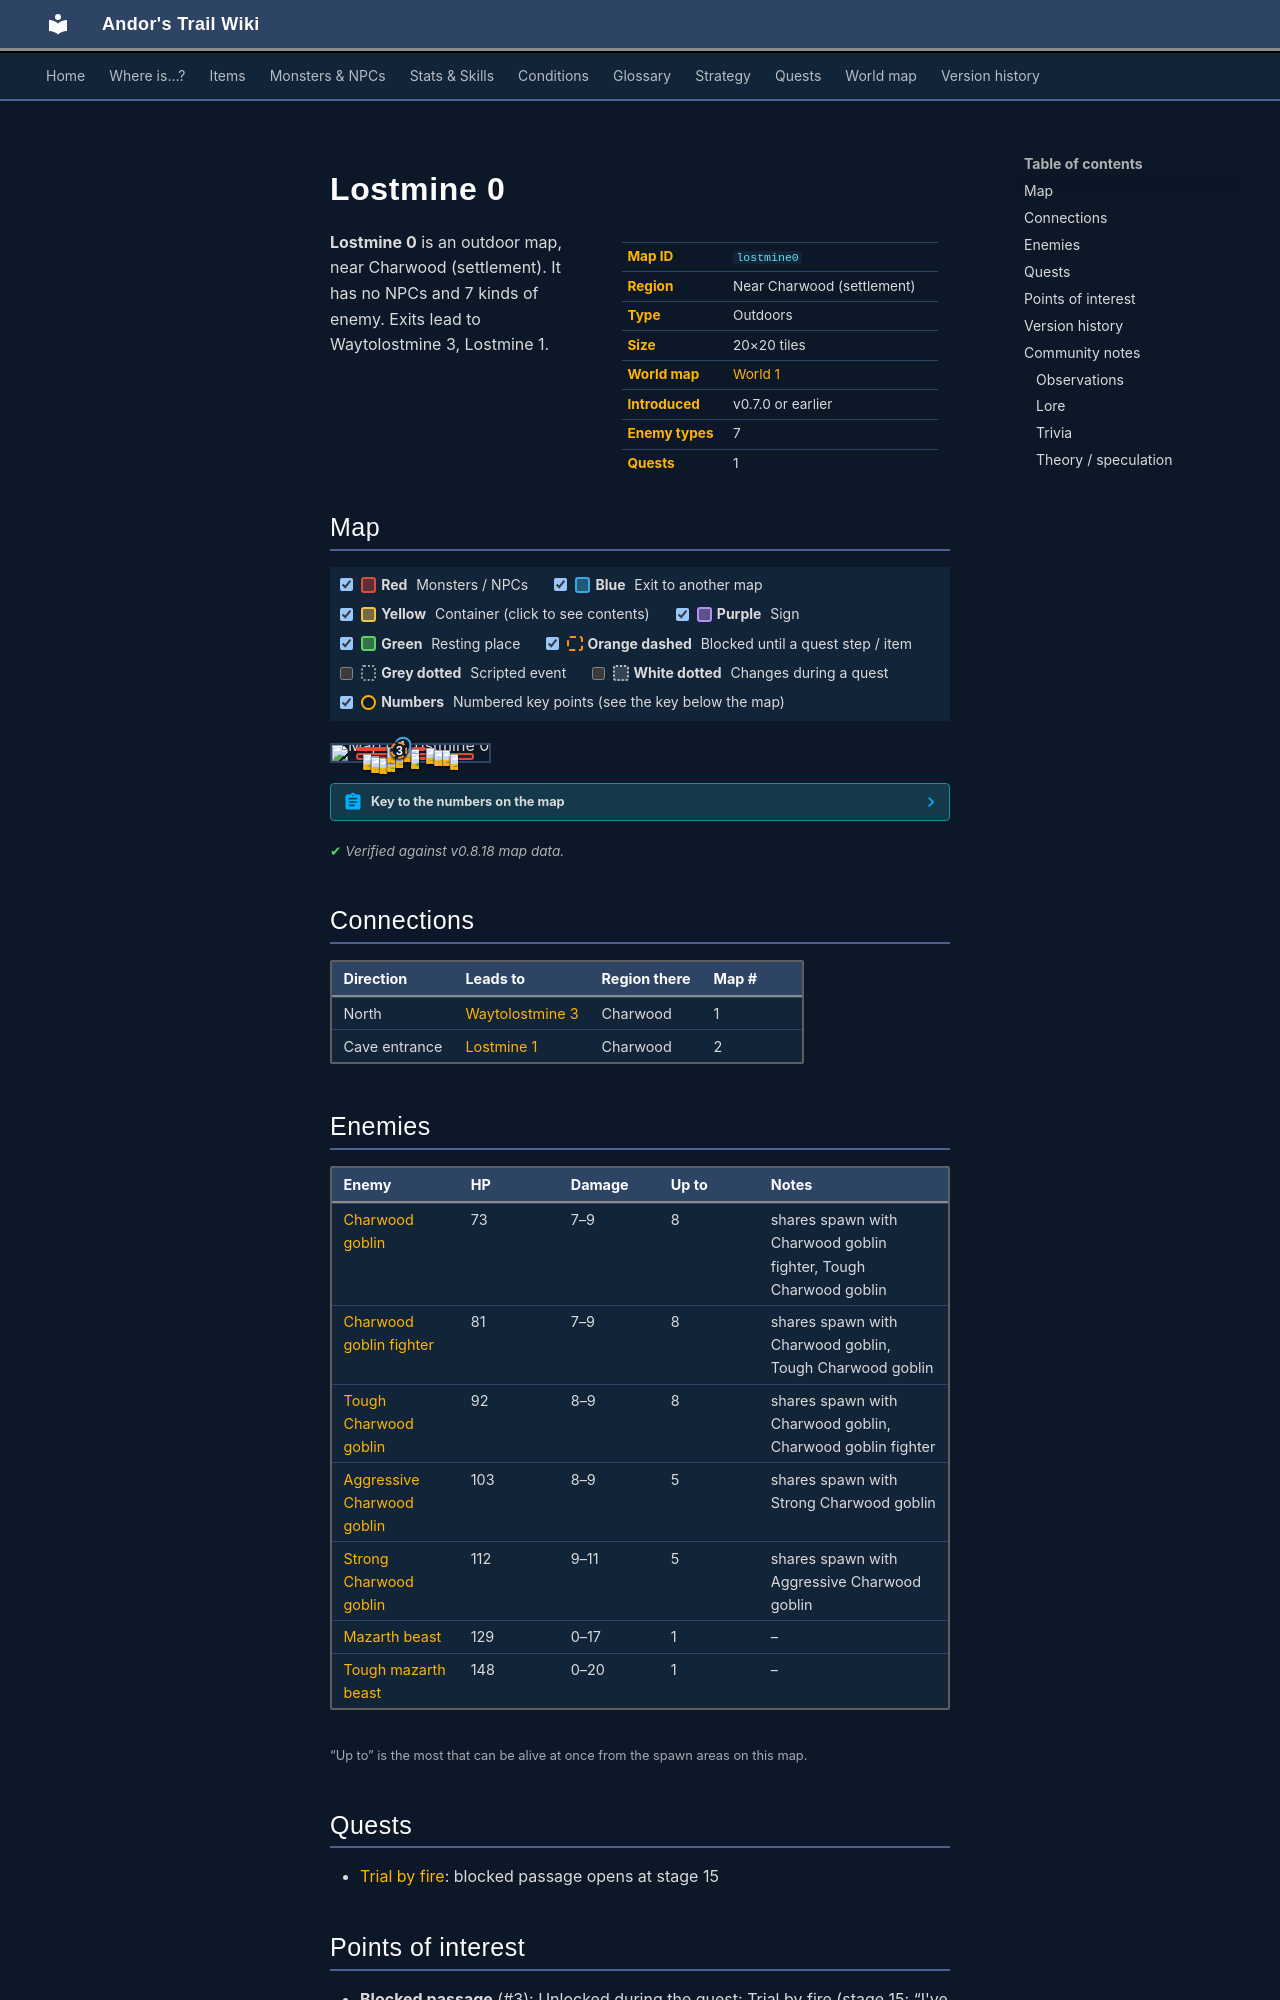

repository: asdfghjkl628/Andor-s-Trail-Wikiiii · page: maps/lostmine0/index.html · generator: mkdocs

---
description: "Lostmine 0 is an outdoor location in Andor's Trail, near Charwood (settlement). Enemies: Charwood goblin, Charwood goblin fighter, Tough Charwood goblin, Aggressive Charwood goblin, Strong Charwood goblin. Exits to Waytolostmine 3, Lostmine 1."
---

# Lostmine 0

<div class="infobox" markdown>

| | |
|---|---|
| **Map ID** | `lostmine0` |
| **Region** | Near Charwood (settlement) |
| **Type** | Outdoors |
| **Size** | 20×20 tiles |
| **World map** | [World 1](index.md) |
| **Introduced** | v0.7.0 or earlier |
| **Enemy types** | 7 |
| **Quests** | 1 |

</div>

**Lostmine 0** is an outdoor map, near Charwood (settlement). It has no NPCs and 7 kinds of enemy. Exits lead to Waytolostmine 3, Lostmine 1.

## Map

<div class="map-legend" markdown="0"><label class="lg"><input type="checkbox" data-t="spawn" checked><span class="sw sw-spawn"></span><b>Red</b>&nbsp;Monsters / NPCs</label><label class="lg"><input type="checkbox" data-t="mapchange" checked><span class="sw sw-mapchange"></span><b>Blue</b>&nbsp;Exit to another map</label><label class="lg"><input type="checkbox" data-t="container" checked><span class="sw sw-container"></span><b>Yellow</b>&nbsp;Container (click to see contents)</label><label class="lg"><input type="checkbox" data-t="sign" checked><span class="sw sw-sign"></span><b>Purple</b>&nbsp;Sign</label><label class="lg"><input type="checkbox" data-t="rest" checked><span class="sw sw-rest"></span><b>Green</b>&nbsp;Resting place</label><label class="lg"><input type="checkbox" data-t="key" checked><span class="sw sw-key"></span><b>Orange dashed</b>&nbsp;Blocked until a quest step / item</label><label class="lg"><input type="checkbox" data-t="script"><span class="sw sw-script"></span><b>Grey dotted</b>&nbsp;Scripted event</label><label class="lg"><input type="checkbox" data-t="replace"><span class="sw sw-replace"></span><b>White dotted</b>&nbsp;Changes during a quest</label><label class="lg"><input type="checkbox" data-t="pin" checked><span class="sw sw-pin"></span><b>Numbers</b>&nbsp;Numbered key points (see the key below the map)</label></div>

<div class="map-wrap hide-script hide-replace" markdown="0"><img src="../../assets/maps/lostmine0.webp" alt="Map of Lostmine 0" width="640" height="640" loading="lazy"><a id="place-north" class="mo mo-mapchange" href="../waytolostmine3/#place-south" title="Exit to Waytolostmine 3" style="left:40.000%;top:0.000%;width:10.000%;height:5.000%"></a><a id="place-down lostmine0" class="mo mo-mapchange" href="../lostmine1/#place-up lostmine1" title="Exit to Lostmine 1" style="left:40.000%;top:35.000%;width:5.000%;height:5.000%"></a><span class="mo mo-spawn" title="Spawns: Aggressive Charwood goblin, Strong Charwood goblin" style="left:40.000%;top:10.000%;width:10.000%;height:5.000%"></span><span class="mo mo-spawn" title="Spawns: Tough mazarth beast" style="left:60.000%;top:20.000%;width:5.000%;height:5.000%"></span><span class="mo mo-spawn" title="Spawns: Aggressive Charwood goblin, Strong Charwood goblin" style="left:65.000%;top:30.000%;width:10.000%;height:5.000%"></span><span class="mo mo-spawn" title="Spawns: Aggressive Charwood goblin, Strong Charwood goblin" style="left:40.000%;top:45.000%;width:5.000%;height:5.000%"></span><span class="mo mo-spawn" title="Spawns: Charwood goblin, Charwood goblin fighter, Tough Charwood goblin" style="left:15.000%;top:50.000%;width:75.000%;height:45.000%"></span><span class="mo mo-spawn" title="Spawns: Charwood goblin, Charwood goblin fighter, Tough Charwood goblin" style="left:15.000%;top:15.000%;width:45.000%;height:15.000%"></span><span class="mo mo-spawn" title="Spawns: Mazarth beast" style="left:20.000%;top:50.000%;width:60.000%;height:40.000%"></span><a class="mo mo-key" href="../../quests/charwood2/#stage-15" title="Unlocked during the quest: Trial by fire (stage 15: “I&#x27;ve promised Maevalia to investigate the deeper parts of the Charwood mine. I should be on the lookout for the dangerous monsters that inhabit the mine.”)" style="left:35.000%;top:35.000%;width:15.000%;height:5.000%"></a><span class="mo mo-replace" title="This area changes when a scripted event activates it" style="left:40.000%;top:30.000%;width:5.000%;height:10.000%"></span><a class="mob" href="../../monsters/charwdg7/" title="Aggressive Charwood goblin" style="left:45.000%;top:10.000%;width:5.000%;height:5.000%"><img src="../../assets/icons/monsters/monsters_rltiles4_23.png" alt="Aggressive Charwood goblin"></a><a class="mob" href="../../monsters/charwdg7/" title="Aggressive Charwood goblin" style="left:40.000%;top:10.000%;width:5.000%;height:5.000%"><img src="../../assets/icons/monsters/monsters_rltiles4_23.png" alt="Aggressive Charwood goblin"></a><a class="mob" href="../../monsters/mazarth2/" title="Tough mazarth beast" style="left:60.000%;top:20.000%;width:5.000%;height:5.000%"><img src="../../assets/icons/monsters/monsters_ld2_37.png" alt="Tough mazarth beast"></a><a class="mob" href="../../monsters/charwdg8/" title="Strong Charwood goblin" style="left:70.000%;top:30.000%;width:5.000%;height:5.000%"><img src="../../assets/icons/monsters/monsters_rltiles4_23.png" alt="Strong Charwood goblin"></a><a class="mob" href="../../monsters/charwdg7/" title="Aggressive Charwood goblin" style="left:65.000%;top:30.000%;width:5.000%;height:5.000%"><img src="../../assets/icons/monsters/monsters_rltiles4_23.png" alt="Aggressive Charwood goblin"></a><a class="mob" href="../../monsters/charwdg8/" title="Strong Charwood goblin" style="left:40.000%;top:45.000%;width:5.000%;height:5.000%"><img src="../../assets/icons/monsters/monsters_rltiles4_23.png" alt="Strong Charwood goblin"></a><a class="mob" href="../../monsters/charwdg5/" title="Charwood goblin fighter" style="left:25.000%;top:70.000%;width:5.000%;height:5.000%"><img src="../../assets/icons/monsters/monsters_rltiles4_21.png" alt="Charwood goblin fighter"></a><a class="mob" href="../../monsters/charwdg6/" title="Tough Charwood goblin" style="left:30.000%;top:85.000%;width:5.000%;height:5.000%"><img src="../../assets/icons/monsters/monsters_rltiles4_21.png" alt="Tough Charwood goblin"></a><a class="mob" href="../../monsters/charwdg5/" title="Charwood goblin fighter" style="left:20.000%;top:55.000%;width:5.000%;height:5.000%"><img src="../../assets/icons/monsters/monsters_rltiles4_21.png" alt="Charwood goblin fighter"></a><a class="mob" href="../../monsters/charwdg4/" title="Charwood goblin" style="left:75.000%;top:55.000%;width:5.000%;height:5.000%"><img src="../../assets/icons/monsters/monsters_rltiles4_18.png" alt="Charwood goblin"></a><a class="mob" href="../../monsters/charwdg6/" title="Tough Charwood goblin" style="left:25.000%;top:75.000%;width:5.000%;height:5.000%"><img src="../../assets/icons/monsters/monsters_rltiles4_21.png" alt="Tough Charwood goblin"></a><a class="mob" href="../../monsters/charwdg5/" title="Charwood goblin fighter" style="left:35.000%;top:70.000%;width:5.000%;height:5.000%"><img src="../../assets/icons/monsters/monsters_rltiles4_21.png" alt="Charwood goblin fighter"></a><a class="mob" href="../../monsters/charwdg6/" title="Tough Charwood goblin" style="left:50.000%;top:25.000%;width:5.000%;height:5.000%"><img src="../../assets/icons/monsters/monsters_rltiles4_21.png" alt="Tough Charwood goblin"></a><a class="mob" href="../../monsters/charwdg6/" title="Tough Charwood goblin" style="left:35.000%;top:15.000%;width:5.000%;height:5.000%"><img src="../../assets/icons/monsters/monsters_rltiles4_21.png" alt="Tough Charwood goblin"></a><a class="mob" href="../../monsters/mazarth1/" title="Mazarth beast" style="left:50.000%;top:50.000%;width:5.000%;height:5.000%"><img src="../../assets/icons/monsters/monsters_ld2_36.png" alt="Mazarth beast"></a><a class="pin pin-exit" href="#key-1" style="left:45.000%;top:2.500%" title="Exit (north): to [Waytolostmine 3](waytolostmine3.md)">1</a><a class="pin pin-exit" href="#key-2" style="left:42.500%;top:37.500%" title="Exit (cave entrance): to [Lostmine 1](lostmine1.md)">2</a><a class="pin pin-key" href="#key-3" style="left:42.829%;top:33.750%" title="Blocked passage: Unlocked during the quest: Trial by fire (stage 15: “I&#x27;ve promised Maevalia to investigate the deeper parts of the Charwood mine. I should be on the lookout for the dangerous monsters that inhabit the mine.”)">3</a></div>

??? abstract "Key to the numbers on the map"

    | # | What | Details |
    |---|---|---|
    | <span id="key-1"></span>1 | Exit (north) | to [Waytolostmine 3](waytolostmine3.md) |
    | <span id="key-2"></span>2 | Exit (cave entrance) | to [Lostmine 1](lostmine1.md) |
    | <span id="key-3"></span>3 | Blocked passage | Unlocked during the quest: Trial by fire (stage 15: “I've promised Maevalia to investigate the deeper parts of the Charwood mine. I should be on the lookout for the dangerous monsters that inhabit the mine.”) |


<p class="verified">Verified against v0.8.18 map data.</p>

## Connections

| Direction | Leads to | Region there | Map # |
|---|---|---|---|
| North | [Waytolostmine 3](waytolostmine3.md) | Charwood | 1 |
| Cave entrance | [Lostmine 1](lostmine1.md) | Charwood | 2 |
